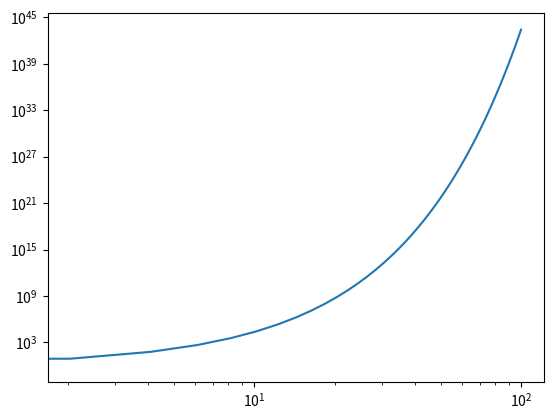

The script that saved this image:
#%%
import pandas as pd
import numpy as np
from matplotlib import pyplot as plt

a = np.linspace(0,100)
b = np.exp(a)

plt.figure()
plt.loglog(a,b)
plt.show()



# %%
